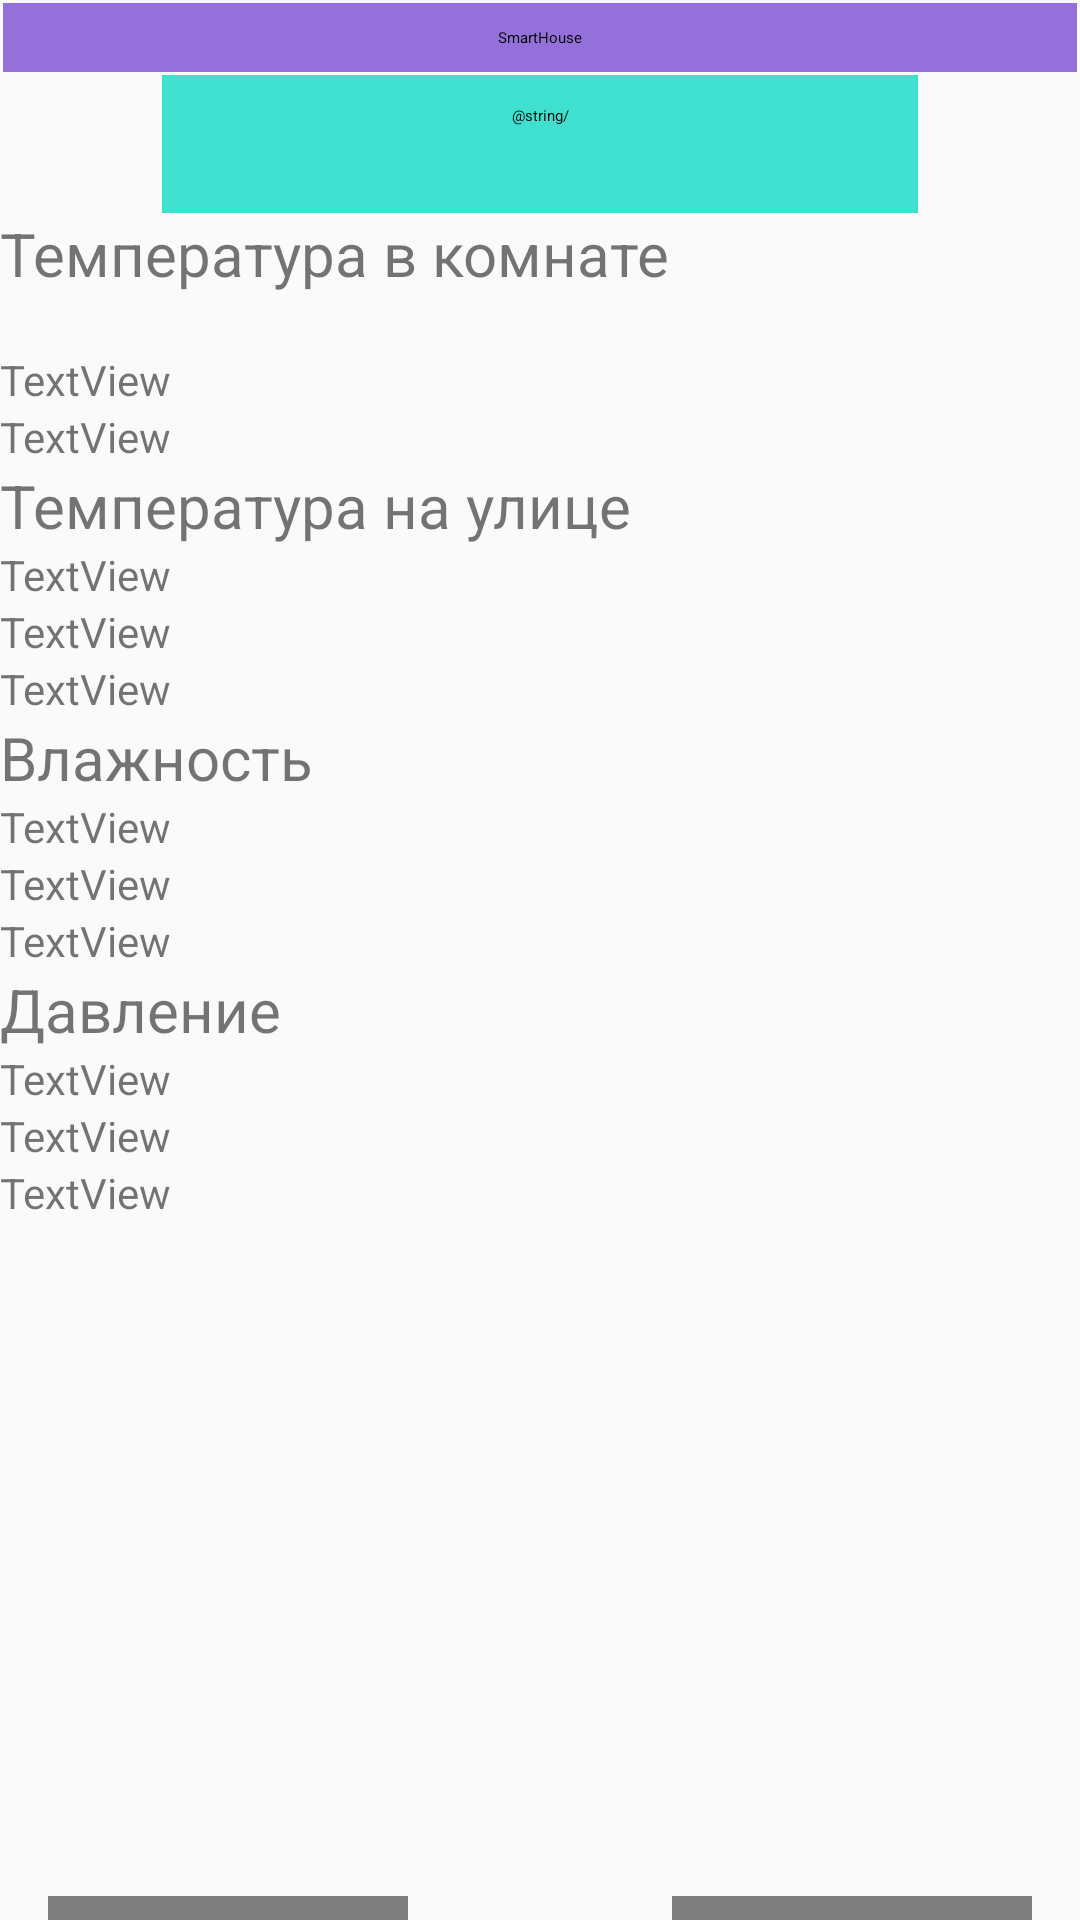

The Android layout XML behind this screen, and the referenced resources:
<!-- AndroidManifest.xml: application theme AppTheme -->
<!-- res/layout/fragment_climat.xml -->
<?xml version="1.0" encoding="utf-8"?>
<LinearLayout
    xmlns:android="http://schemas.android.com/apk/res/android"
    xmlns:app="http://schemas.android.com/apk/res-auto"
    xmlns:tools="http://schemas.android.com/tools"
    android:layout_width="match_parent"
    android:layout_height="match_parent"
    android:orientation="vertical">

    <TextView
        android:id="@+id/textView5"
        android:layout_width="match_parent"
        android:layout_height="wrap_content"
        android:layout_gravity="center"
        android:layout_margin="1dp"
        android:layout_marginStart="1dp"
        android:layout_marginEnd="1dp"
        android:background="@color/colorprimary"
        android:padding="8dp"
        android:text="SmartHouse"
        android:textAlignment="center"
        android:textAppearance="?attr/textAppearanceBody1"
        app:layout_constraintEnd_toEndOf="parent"
        app:layout_constraintStart_toStartOf="parent"
        app:layout_constraintTop_toTopOf="parent"
        tools:ignore="MissingConstraints" />

    <TextView
        android:id="@+id/textView7"
        android:layout_width="252dp"
        android:layout_height="46dp"
        android:layout_gravity="center"
        android:layout_margin="0dp"
        android:layout_marginStart="88dp"
        android:layout_marginTop="1dp"
        android:layout_marginEnd="159dp"
        android:background="@color/colorAccent"
        android:padding="10dp"
        android:text="@string/"
        android:textAlignment="center"
        android:textAppearance="?attr/textAppearanceBody1"
        app:layout_constraintEnd_toEndOf="parent"
        app:layout_constraintStart_toStartOf="parent"
        app:layout_constraintTop_toBottomOf="@+id/textView5"
        tools:ignore="MissingConstraints" />

    <TextView
        android:id="@+id/textView12"
        android:layout_width="match_parent"
        android:layout_height="wrap_content"
        android:text="Температура в комнате"
        android:textSize="20dp"
        />

    <TextView
        android:id="@+id/textView13"
        android:layout_width="match_parent"
        android:layout_height="wrap_content" />

    <TextView
        android:id="@+id/textView16"
        android:layout_width="match_parent"
        android:layout_height="wrap_content"
        android:text="TextView" />

    <TextView
        android:id="@+id/textView17"
        android:layout_width="match_parent"
        android:layout_height="wrap_content"
        android:text="TextView" />

    <TextView
        android:id="@+id/textView18"
        android:layout_width="match_parent"
        android:layout_height="wrap_content"
        android:text="Температура на улице"
        android:textSize="20dp"
        />

    <TextView
        android:id="@+id/textView19"
        android:layout_width="match_parent"
        android:layout_height="wrap_content"
        android:text="TextView" />

    <TextView
        android:id="@+id/textView20"
        android:layout_width="match_parent"
        android:layout_height="wrap_content"
        android:text="TextView" />

    <TextView
        android:id="@+id/textView21"
        android:layout_width="match_parent"
        android:layout_height="wrap_content"
        android:text="TextView" />

    <TextView
        android:id="@+id/textView22"
        android:layout_width="match_parent"
        android:layout_height="wrap_content"
        android:text="Влажность"
        android:textSize="20dp"
        />

    <TextView
        android:id="@+id/textView23"
        android:layout_width="match_parent"
        android:layout_height="wrap_content"
        android:text="TextView" />

    <TextView
        android:id="@+id/textView24"
        android:layout_width="match_parent"
        android:layout_height="wrap_content"
        android:text="TextView" />

    <TextView
        android:id="@+id/textView25"
        android:layout_width="match_parent"
        android:layout_height="wrap_content"
        android:text="TextView" />

    <TextView
        android:id="@+id/textView26"
        android:layout_width="match_parent"
        android:layout_height="wrap_content"
        android:text="Давление"
        android:textSize="20dp"
        />

    <TextView
        android:id="@+id/textView27"
        android:layout_width="match_parent"
        android:layout_height="wrap_content"
        android:text="TextView" />

    <TextView
        android:id="@+id/textView29"
        android:layout_width="match_parent"
        android:layout_height="wrap_content"
        android:text="TextView" />

    <TextView
        android:id="@+id/textView28"
        android:layout_width="match_parent"
        android:layout_height="wrap_content"
        android:text="TextView" />

    <androidx.constraintlayout.widget.ConstraintLayout
        android:layout_width="match_parent"
        android:layout_height="304dp">


        <com.google.android.material.button.MaterialButton
            android:id="@+id/materialButton2"
            android:layout_width="120dp"
            android:layout_height="63dp"
            android:layout_marginEnd="16dp"

            android:layout_marginBottom="16dp"
            android:text="Далее"

            app:layout_constraintBottom_toBottomOf="parent"
            app:layout_constraintEnd_toEndOf="parent" />

        <com.google.android.material.button.MaterialButton
            android:id="@+id/materialButton"
            android:layout_width="120dp"
            android:layout_height="63dp"

            android:layout_marginStart="16dp"

            android:layout_marginBottom="16dp"
            android:text="Назад"
            app:layout_constraintBottom_toBottomOf="parent"
            app:layout_constraintStart_toStartOf="parent" />
    </androidx.constraintlayout.widget.ConstraintLayout>

</LinearLayout>
<!-- resources referenced by this layout -->
<resources>
  <color name="colorAccent">#40e0d0</color>
  <color name="colorprimary">#9470db</color>
  <style name="AppTheme" parent="Theme.AppCompat.Light.DarkActionBar">
          
          <item name="colorPrimary">@color/colorgray</item>
          <item name="colorPrimaryDark">@color/colorprimary</item>
          <item name="colorAccent">@color/colorAccent</item>
      </style>
  <color name="colorgray">#858282</color>
</resources>
